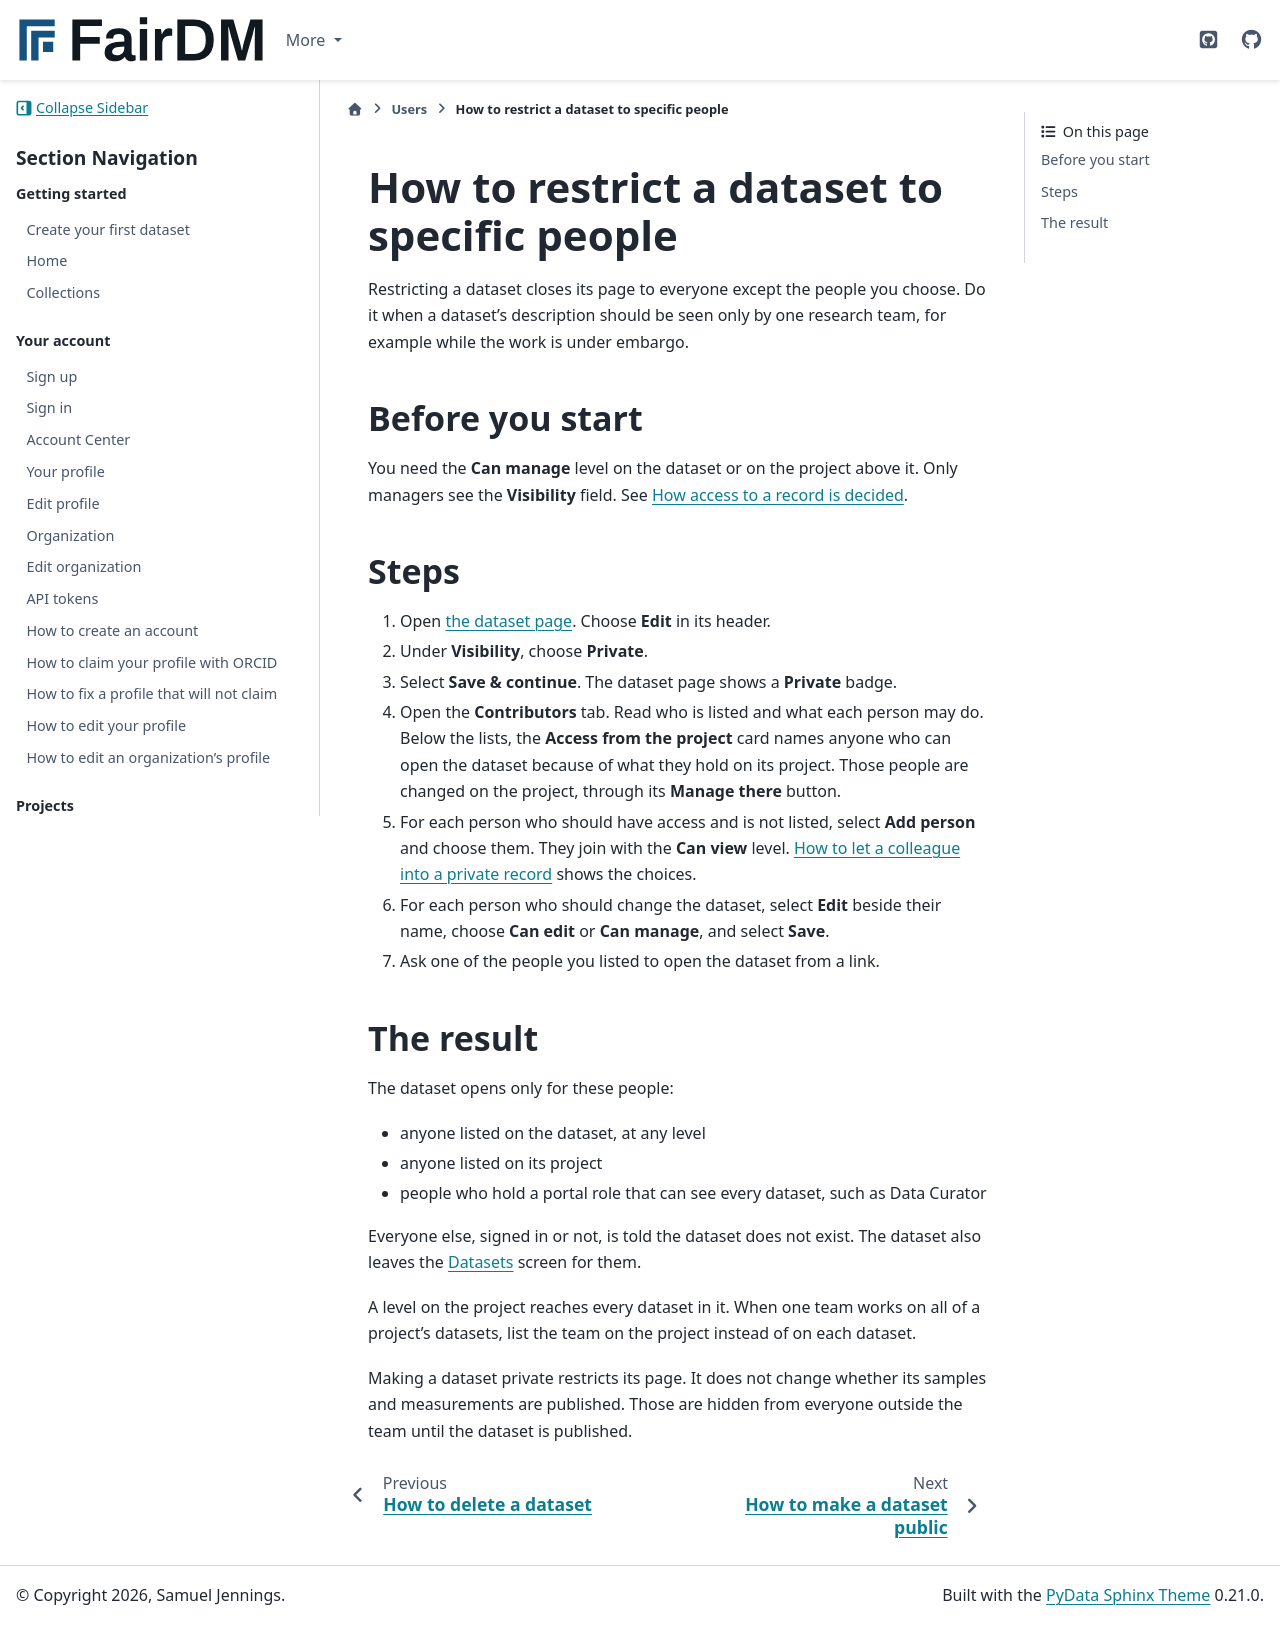

repository: FAIR-DM/fairdm · page: 0.6/users/datasets/restrict-a-dataset-to-specific-people.html · generator: sphinx

# How to restrict a dataset to specific people

Restricting a dataset closes its page to everyone except the people you choose. Do it when a dataset's description should be seen only by one research team, for example while the work is under embargo.

## Before you start

You need the **Can manage** level on the dataset or on the project above it. Only managers see the **Visibility** field. See [How access to a record is decided](../../explanation/how-access-to-a-record-is-decided.md).

## Steps

1. Open [the dataset page](dataset.md). Choose **Edit** in its header.
2. Under **Visibility**, choose **Private**.
3. Select **Save & continue**. The dataset page shows a **Private** badge.
4. Open the **Contributors** tab. Read who is listed and what each person may do. Below the lists, the **Access from the project** card names anyone who can open the dataset because of what they hold on its project. Those people are changed on the project, through its **Manage there** button.
5. For each person who should have access and is not listed, select **Add** beside **People** and choose them. They join with the **Can view** level. [How to let a colleague into a private record](../contributors/let-a-colleague-into-a-private-record.md) shows the choices.
6. For each person who should change the dataset, select **Edit** beside their name, choose **Can edit** or **Can manage**, and select **Save**.
7. Ask one of the people you listed to open the dataset from a link.

## The result

The dataset opens only for these people:

- anyone listed on the dataset, at any level
- anyone listed on its project
- people who hold a portal role that can see every dataset, such as Data Curator

Everyone else, signed in or not, is told the dataset does not exist. The dataset also leaves the [Datasets](datasets.md) screen for them.

A level on the project reaches every dataset in it. When one team works on all of a project's datasets, list the team on the project instead of on each dataset.

Making a dataset private restricts its page. It does not change whether its samples and measurements are published. Those are hidden from everyone outside the team until the dataset is published.
